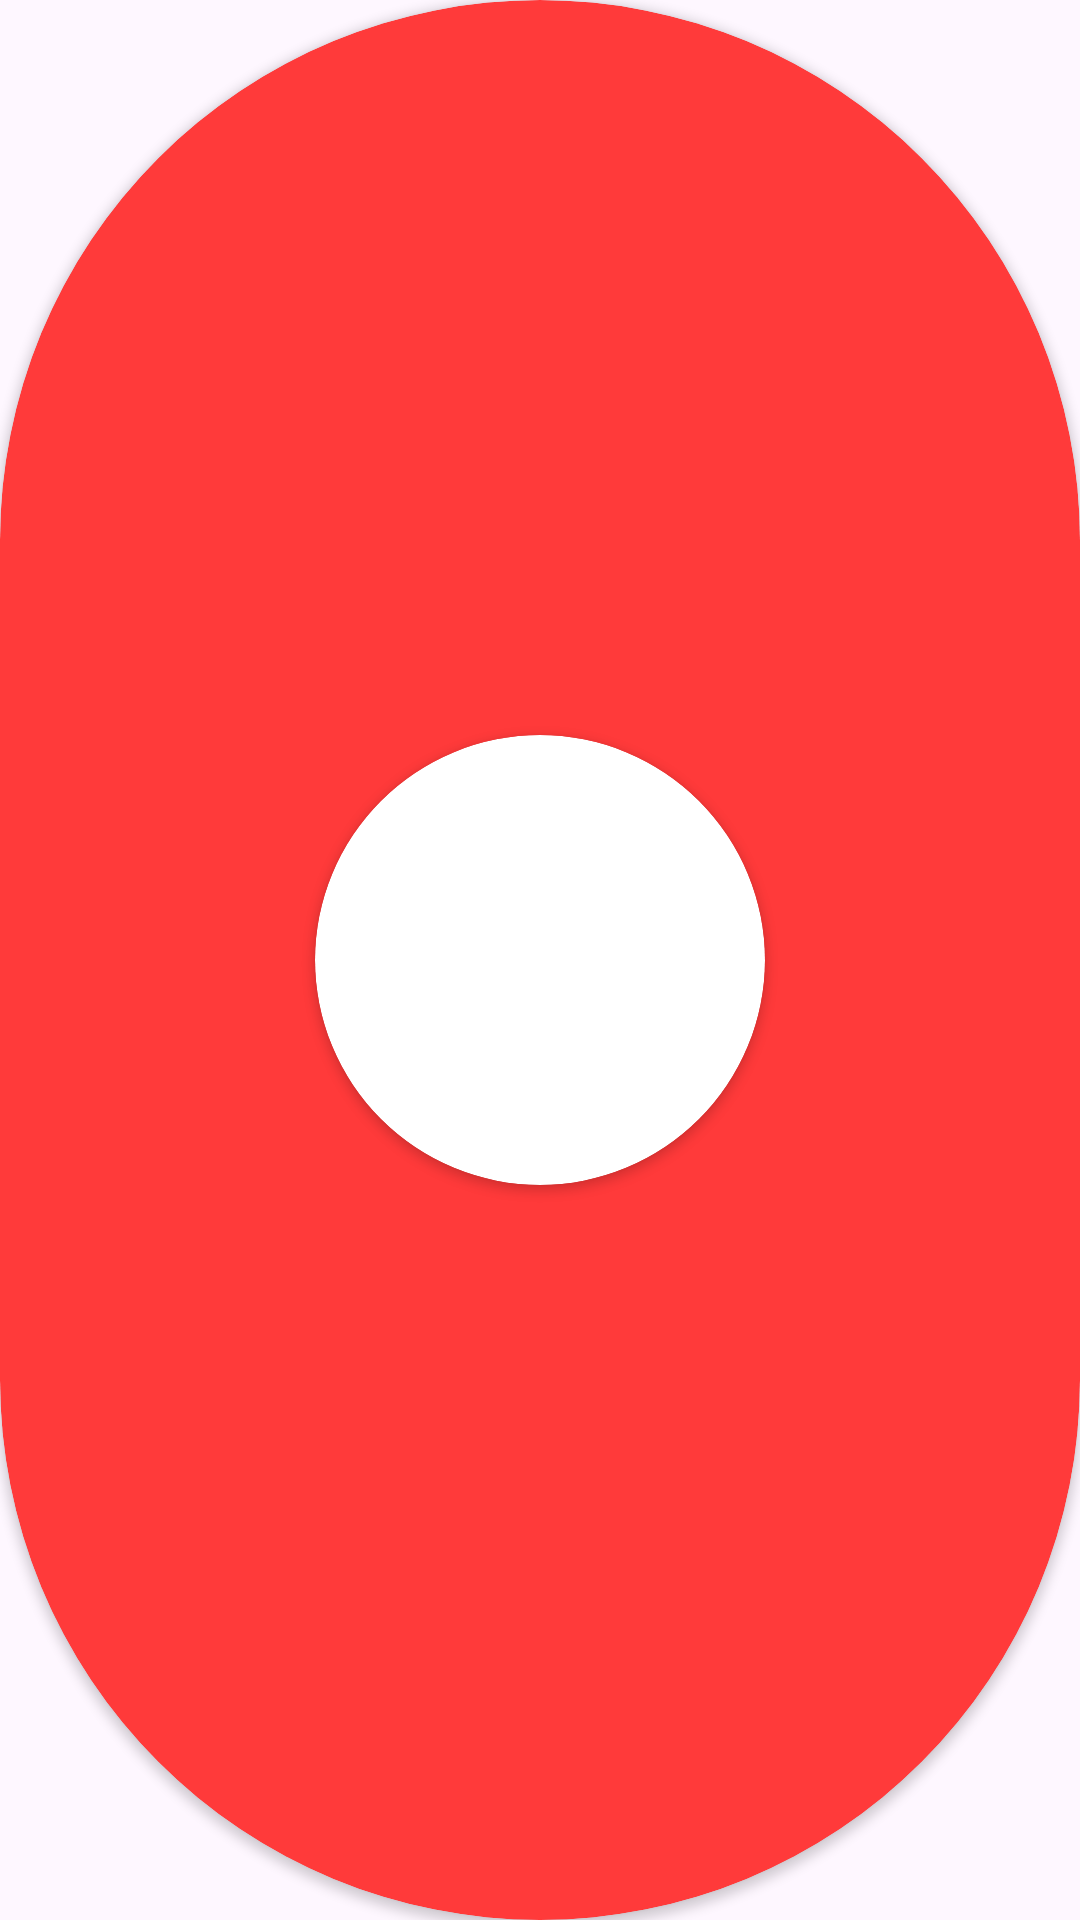

Produce the Android XML layout that renders to this screen, including the resource entries it uses.
<!-- AndroidManifest.xml: application theme Theme.FirstDemoHilt -->
<!-- res/layout/layout_circle_avatar.xml -->
<?xml version="1.0" encoding="utf-8"?>
<androidx.cardview.widget.CardView
    xmlns:android="http://schemas.android.com/apk/res/android"
    xmlns:app="http://schemas.android.com/apk/res-auto"
    android:layout_width="160dp"
    android:layout_height="160dp"
    app:cardCornerRadius="250dp"
    app:cardBackgroundColor="@color/red">

    <androidx.cardview.widget.CardView
        android:layout_width="150dp"
        android:layout_height="150dp"
        app:cardCornerRadius="250dp"
        android:layout_gravity="center">

        <ImageView
            android:layout_width="150dp"
            android:layout_height="150dp"
            android:src="@drawable/avatar"
            android:scaleType="centerCrop"/>

    </androidx.cardview.widget.CardView>

</androidx.cardview.widget.CardView>
<!-- resources referenced by this layout -->
<resources>
  <color name="red">#FF3A3A</color>
  <style name="Theme.FirstDemoHilt" parent="Theme.Material3.DayNight.NoActionBar">
          
          <item name="colorPrimary">@color/colorPrimary</item>
          <item name="colorPrimaryDark">@color/colorPrimaryDark</item>
          <item name="colorAccent">@color/colorAccent</item>
          <item name="colorPrimaryVariant">@color/colorPrimaryVariant</item>
          <item name="colorOnPrimary">@color/colorOnPrimary</item>
          
          <item name="colorSecondary">@color/colorSecondary</item>
          <item name="colorSecondaryVariant">@color/colorSecondaryVariant</item>
          <item name="colorOnSecondary">@color/colorOnSecondary</item>
          
          <item name="android:statusBarColor">@color/statusBarColor</item>
          
  
  
          <item name="colorSwitchThumbNormal">#f1f1f1
          </item>
          <item name="android:colorForeground">#42221f1f
          </item>
          <item name="colorControlActivated">#46bdbf</item>
  
      </style>
  <color name="colorPrimary">#DDD200</color>
  <color name="colorPrimaryDark">#BDB400</color>
  <color name="colorAccent">#E6FFF200</color>
  <color name="colorPrimaryVariant">#857E00</color>
  <color name="colorOnPrimary">@color/white</color>
  <color name="colorSecondary">@color/teal_200</color>
  <color name="colorSecondaryVariant">@color/teal_700</color>
  <color name="colorOnSecondary">@color/black</color>
  <color name="statusBarColor">@color/colorPrimaryVariant</color>
  <color name="white">#FFFFFFFF</color>
  <color name="teal_200">#FF03DAC5</color>
  <color name="teal_700">#FF018786</color>
  <color name="black">#FF000000</color>
</resources>
